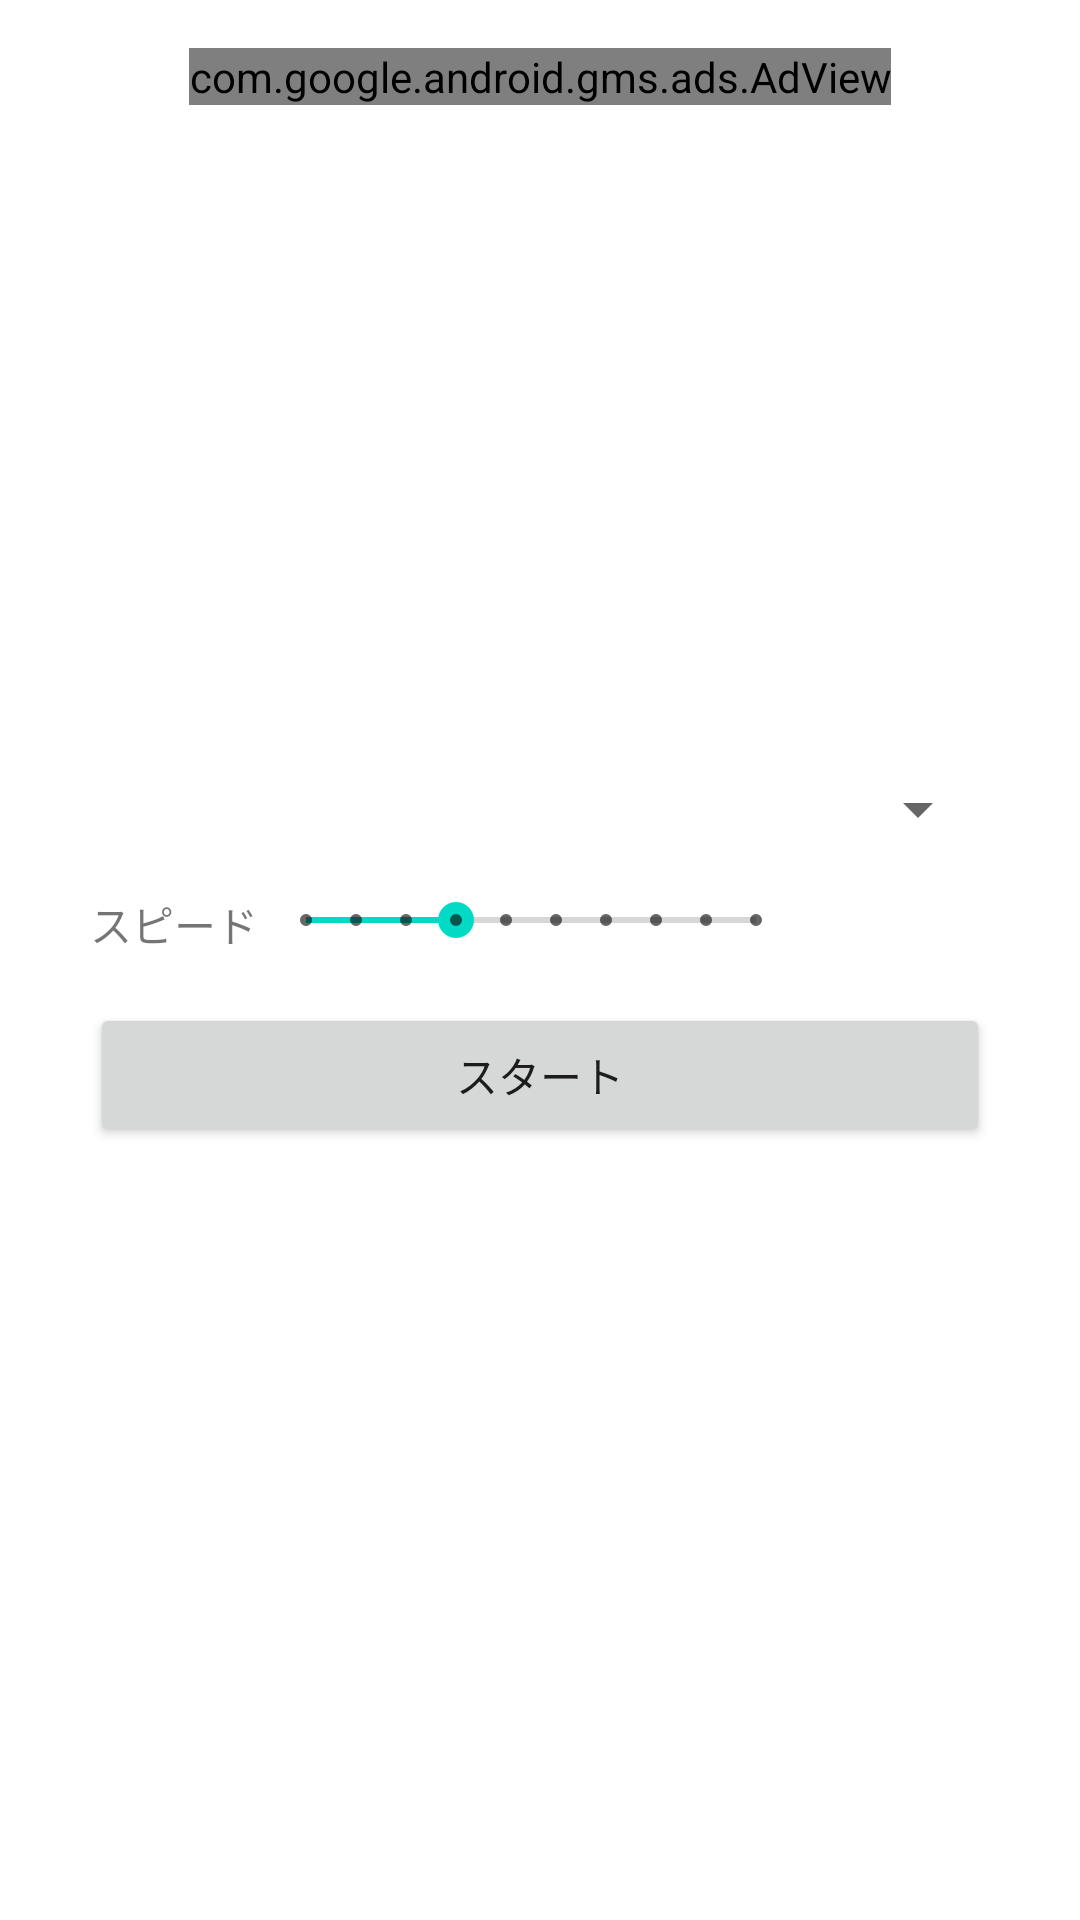

Here is an Android app screen rendered from its layout file. Give the layout XML and the strings, colors and styles it references.
<!-- AndroidManifest.xml: application theme Theme.SpanishWords -->
<!-- res/layout/activity_main.xml -->
<?xml version="1.0" encoding="utf-8"?>
<androidx.constraintlayout.widget.ConstraintLayout xmlns:android="http://schemas.android.com/apk/res/android"
    xmlns:app="http://schemas.android.com/apk/res-auto"
    xmlns:tools="http://schemas.android.com/tools"
    android:layout_width="match_parent"
    android:layout_height="match_parent"
    tools:context=".MainActivity">

    <LinearLayout
        android:layout_width="300dp"
        android:layout_height="wrap_content"
        android:orientation="vertical"
        app:layout_constraintBottom_toBottomOf="parent"
        app:layout_constraintEnd_toEndOf="parent"
        app:layout_constraintStart_toStartOf="parent"
        app:layout_constraintTop_toTopOf="parent">

        <Spinner
            android:id="@+id/spinner"
            android:layout_width="match_parent"
            android:layout_height="wrap_content"
            android:layout_marginBottom="16dp" />

        <LinearLayout
            android:layout_width="match_parent"
            android:layout_height="match_parent"
            android:layout_marginBottom="16dp"
            android:orientation="horizontal">

            <TextView
                android:layout_width="wrap_content"
                android:layout_height="wrap_content"
                android:text="@string/speed_label" />

            <SeekBar
                android:id="@+id/seek_bar"
                style="@style/Widget.AppCompat.SeekBar.Discrete"
                android:layout_width="wrap_content"
                android:layout_height="wrap_content"
                android:max="9"
                android:minWidth="150dp"
                android:progress="3" />

            <TextView
                android:id="@+id/text_speed"
                android:layout_width="wrap_content"
                android:layout_height="wrap_content"
                tools:text="1.0" />
        </LinearLayout>

        <Button
            android:id="@+id/button_start"
            android:layout_width="match_parent"
            android:layout_height="wrap_content"
            android:text="@string/start_button_title" />
    </LinearLayout>

    <com.google.android.gms.ads.AdView
        xmlns:ads="http://schemas.android.com/apk/res-auto"
        android:id="@+id/adView"
        android:layout_width="wrap_content"
        android:layout_height="wrap_content"
        android:layout_marginTop="16dp"
        app:layout_constraintEnd_toEndOf="parent"
        app:layout_constraintStart_toStartOf="parent"
        app:layout_constraintTop_toTopOf="parent"
        android:layout_centerHorizontal="true"
        android:layout_alignParentBottom="true"
        ads:adSize="BANNER"
        ads:adUnitId="ca-app-pub-8666562449597082/8457304205" />

</androidx.constraintlayout.widget.ConstraintLayout>
<!-- resources referenced by this layout -->
<resources>
  <string name="speed_label">スピード</string>
  <string name="start_button_title">スタート</string>
  <style name="Theme.SpanishWords" parent="Theme.MaterialComponents.DayNight.DarkActionBar">
          
          <item name="colorPrimary">@color/primary</item>
          <item name="colorPrimaryVariant">@color/primary_variant</item>
          <item name="colorOnPrimary">@color/white</item>
          
          <item name="colorSecondary">@color/teal_200</item>
          <item name="colorSecondaryVariant">@color/teal_700</item>
          <item name="colorOnSecondary">@color/black</item>
          
          <item name="android:statusBarColor" tools:targetApi="l">?attr/colorPrimaryVariant</item>
          
      </style>
  <color name="primary">#007aff</color>
  <color name="primary_variant">#062d57</color>
  <color name="white">#FFFFFFFF</color>
  <color name="teal_200">#FF03DAC5</color>
  <color name="teal_700">#FF018786</color>
  <color name="black">#FF000000</color>
</resources>
